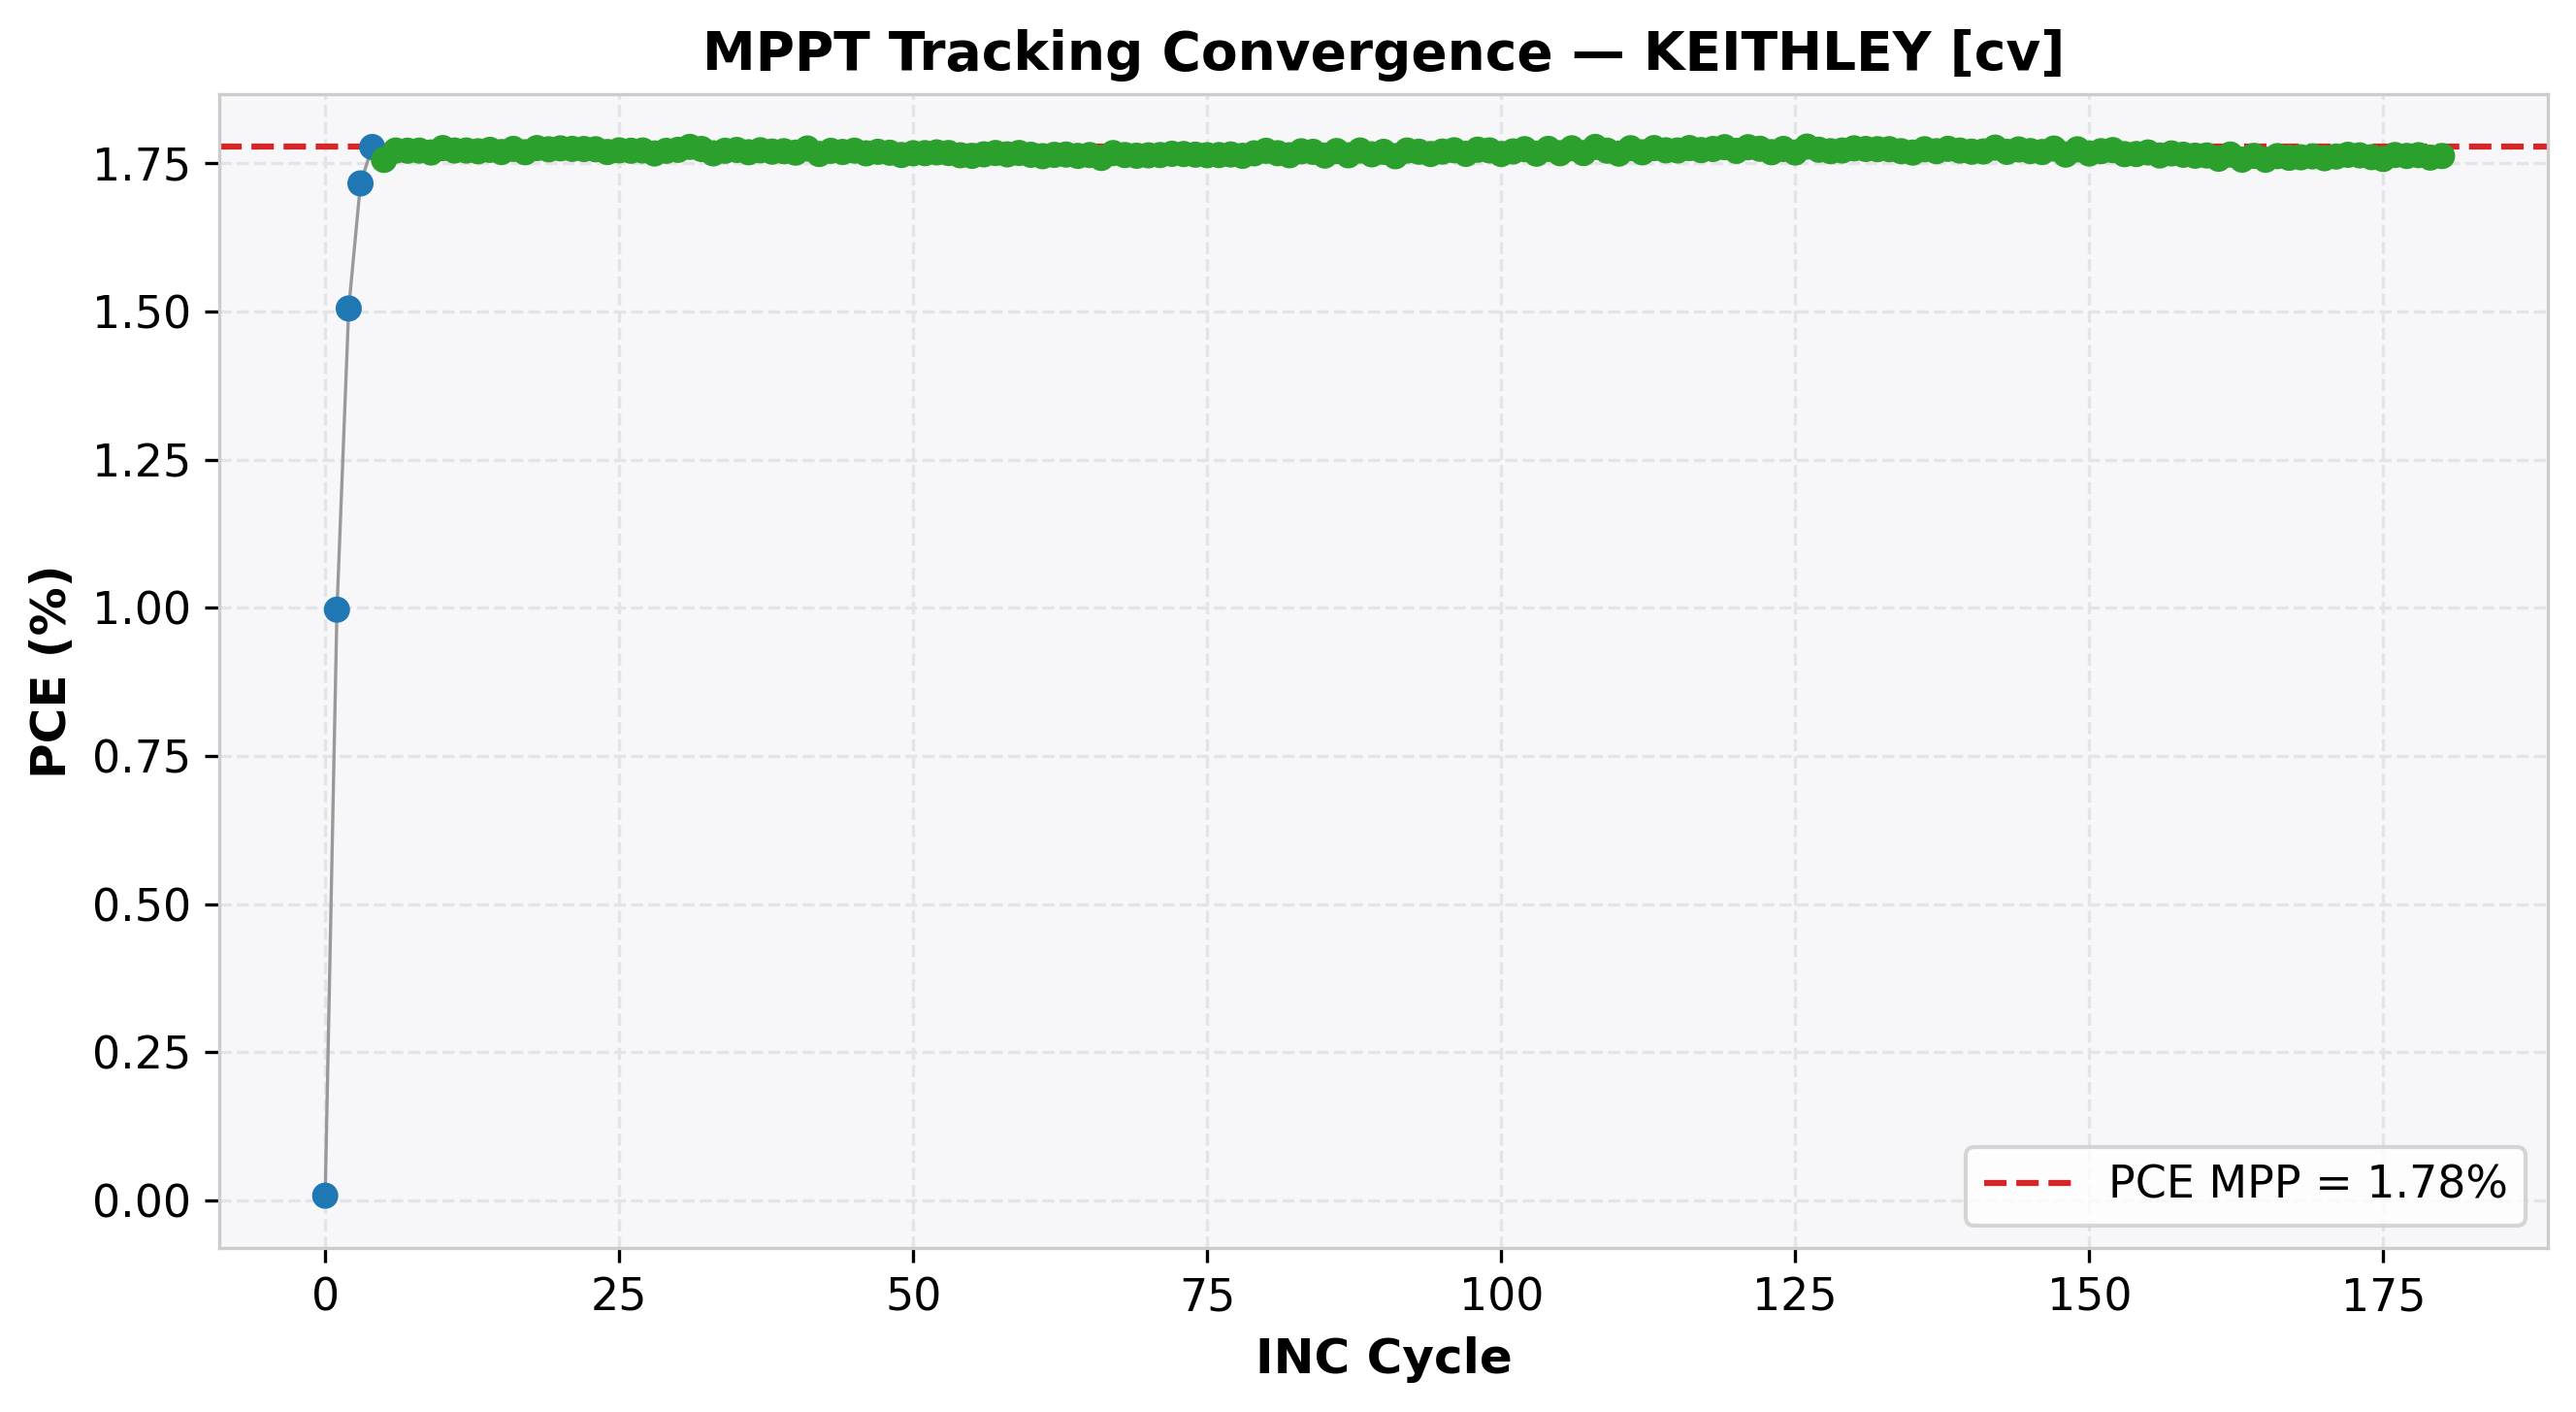

Source data for this figure (header and first rows):
cycle, time(s), voltage(V), j_current(mA/cm²), power(mW), power_density(mW/cm²), PCE(%), direction, step, mode
0, 15.09, 1.049, 0.007308, 0.03833, 0.007667, 0.007667, -1, 0.05, EXPLORE
1, 15.5, 0.9991, -0.9976, 4.983, 0.9967, 0.9967, -1, 0.05, EXPLORE
2, 15.76, 0.9491, -1.586, 7.525, 1.505, 1.505, -1, 0.05, EXPLORE
3, 16.01, 0.8991, -1.909, 8.58, 1.716, 1.716, -1, 0.05, EXPLORE
4, 16.34, 0.8491, -2.093, 8.888, 1.778, 1.778, -1, 0.05, EXPLORE
5, 16.59, 0.7991, -2.197, 8.779, 1.756, 1.756, 1, 0.01, REFINE
6, 16.85, 0.8091, -2.19, 8.858, 1.772, 1.772, 1, 0.01, REFINE
7, 17.1, 0.8191, -2.162, 8.856, 1.771, 1.771, 0, 0.01, REFINE
8, 17.35, 0.8191, -2.163, 8.857, 1.771, 1.771, 0, 0.01, REFINE
9, 17.6, 0.8191, -2.159, 8.841, 1.768, 1.768, 0, 0.01, REFINE
10, 17.86, 0.8191, -2.168, 8.879, 1.776, 1.776, 0, 0.01, REFINE
11, 18.11, 0.8191, -2.163, 8.858, 1.772, 1.772, 0, 0.01, REFINE
12, 18.36, 0.8191, -2.163, 8.858, 1.772, 1.772, 0, 0.01, REFINE
13, 18.61, 0.8191, -2.161, 8.852, 1.77, 1.77, 0, 0.01, REFINE
14, 18.86, 0.8191, -2.164, 8.863, 1.773, 1.773, 0, 0.01, REFINE
15, 19.1, 0.8191, -2.16, 8.845, 1.769, 1.769, 0, 0.01, REFINE
16, 19.36, 0.8191, -2.166, 8.872, 1.774, 1.774, 0, 0.01, REFINE
17, 19.61, 0.8191, -2.159, 8.843, 1.769, 1.769, 0, 0.01, REFINE
18, 19.86, 0.8191, -2.168, 8.878, 1.776, 1.776, 0, 0.01, REFINE
19, 20.12, 0.8191, -2.165, 8.868, 1.774, 1.774, 0, 0.01, REFINE
20, 20.37, 0.8191, -2.167, 8.876, 1.775, 1.775, 0, 0.01, REFINE
21, 20.62, 0.8191, -2.166, 8.872, 1.774, 1.774, 0, 0.01, REFINE
22, 20.87, 0.8191, -2.166, 8.871, 1.774, 1.774, 0, 0.01, REFINE
23, 21.12, 0.8191, -2.165, 8.868, 1.774, 1.774, 0, 0.01, REFINE
24, 21.37, 0.8191, -2.16, 8.845, 1.769, 1.769, 0, 0.01, REFINE
25, 21.62, 0.8191, -2.163, 8.86, 1.772, 1.772, 0, 0.01, REFINE
26, 21.87, 0.8191, -2.162, 8.856, 1.771, 1.771, 0, 0.01, REFINE
27, 22.12, 0.8191, -2.163, 8.858, 1.772, 1.772, 0, 0.01, REFINE
28, 22.37, 0.8191, -2.157, 8.833, 1.767, 1.767, 0, 0.01, REFINE
29, 22.62, 0.8191, -2.162, 8.855, 1.771, 1.771, 0, 0.01, REFINE
30, 22.87, 0.8191, -2.164, 8.864, 1.773, 1.773, 0, 0.01, REFINE
31, 23.13, 0.8191, -2.17, 8.889, 1.778, 1.778, 0, 0.01, REFINE
32, 23.37, 0.8191, -2.166, 8.871, 1.774, 1.774, 0, 0.01, REFINE
33, 23.62, 0.8191, -2.157, 8.834, 1.767, 1.767, 0, 0.01, REFINE
34, 23.87, 0.8191, -2.162, 8.856, 1.771, 1.771, 0, 0.01, REFINE
35, 24.13, 0.8191, -2.164, 8.863, 1.773, 1.773, 0, 0.01, REFINE
36, 24.37, 0.8191, -2.159, 8.843, 1.769, 1.769, 0, 0.01, REFINE
37, 24.62, 0.8191, -2.163, 8.86, 1.772, 1.772, 0, 0.01, REFINE
38, 24.88, 0.8191, -2.161, 8.849, 1.77, 1.77, 0, 0.01, REFINE
39, 25.13, 0.8191, -2.161, 8.852, 1.77, 1.77, 0, 0.01, REFINE
40, 25.38, 0.8191, -2.159, 8.84, 1.768, 1.768, 0, 0.01, REFINE
41, 25.63, 0.8191, -2.167, 8.875, 1.775, 1.775, 0, 0.01, REFINE
42, 25.88, 0.8191, -2.156, 8.829, 1.766, 1.766, 0, 0.01, REFINE
43, 26.13, 0.8191, -2.162, 8.855, 1.771, 1.771, 0, 0.01, REFINE
44, 26.38, 0.8191, -2.16, 8.846, 1.769, 1.769, 0, 0.01, REFINE
45, 26.63, 0.8191, -2.163, 8.857, 1.771, 1.771, 0, 0.01, REFINE
46, 26.88, 0.8191, -2.157, 8.834, 1.767, 1.767, 0, 0.01, REFINE
47, 27.13, 0.8191, -2.16, 8.847, 1.769, 1.769, 0, 0.01, REFINE
48, 27.38, 0.8191, -2.158, 8.839, 1.768, 1.768, 0, 0.01, REFINE
49, 27.64, 0.8191, -2.154, 8.82, 1.764, 1.764, 0, 0.01, REFINE
50, 27.89, 0.8191, -2.157, 8.835, 1.767, 1.767, 0, 0.01, REFINE
51, 28.14, 0.8191, -2.157, 8.836, 1.767, 1.767, 0, 0.01, REFINE
52, 28.39, 0.8191, -2.159, 8.842, 1.768, 1.768, 0, 0.01, REFINE
53, 28.64, 0.8191, -2.158, 8.837, 1.767, 1.767, 0, 0.01, REFINE
54, 28.89, 0.8191, -2.153, 8.818, 1.764, 1.764, 0, 0.01, REFINE
55, 29.14, 0.8191, -2.152, 8.813, 1.763, 1.763, 0, 0.01, REFINE
56, 29.39, 0.8191, -2.155, 8.826, 1.765, 1.765, 0, 0.01, REFINE
57, 29.65, 0.8191, -2.158, 8.837, 1.767, 1.767, 0, 0.01, REFINE
58, 29.9, 0.8191, -2.155, 8.826, 1.765, 1.765, 0, 0.01, REFINE
59, 30.15, 0.8191, -2.158, 8.837, 1.767, 1.767, 0, 0.01, REFINE
... 121 more rows
